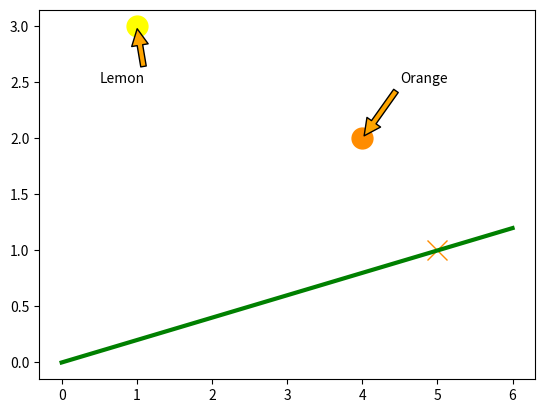

Generate this figure with matplotlib:
import matplotlib.pyplot as plt
import numpy as np

def plot_fruits(p1, p2, point_on_line=(5,1)):
    X = np.arange(0, 7)
    fig, ax = plt.subplots()
    ax.plot(p1[0], p1[1], "o", 
            color="darkorange", 
            markersize=15)
    ax.annotate("Orange", 
                xy=(p1[0], p1[1]), 
                xytext=(p1[0]+0.5, p1[1]+0.5),
                arrowprops=dict(facecolor='orange', shrink=0.05))
    ax.plot(p2[0], p2[1], "o", 
            color="yellow", 
            markersize=15)
    ax.annotate("Lemon", 
                xy=(p2[0], p2[1]), 
                xytext=(p2[0]-0.5, p2[1]-0.5),
                arrowprops=dict(facecolor='orange', shrink=0.05))
    ax.plot(*point_on_line, "x", 
            color="darkorange", 
            markersize=15)
    # calculate gradient:
    m = point_on_line[1] / point_on_line[0]  
    ax.plot(X, m * X, "g-", linewidth=3)
    plt.show()


orange = (4, 2)
lemon = (1, 3)
point = (5, 1)
plot_fruits(p1=orange, p2=lemon, point_on_line=point)